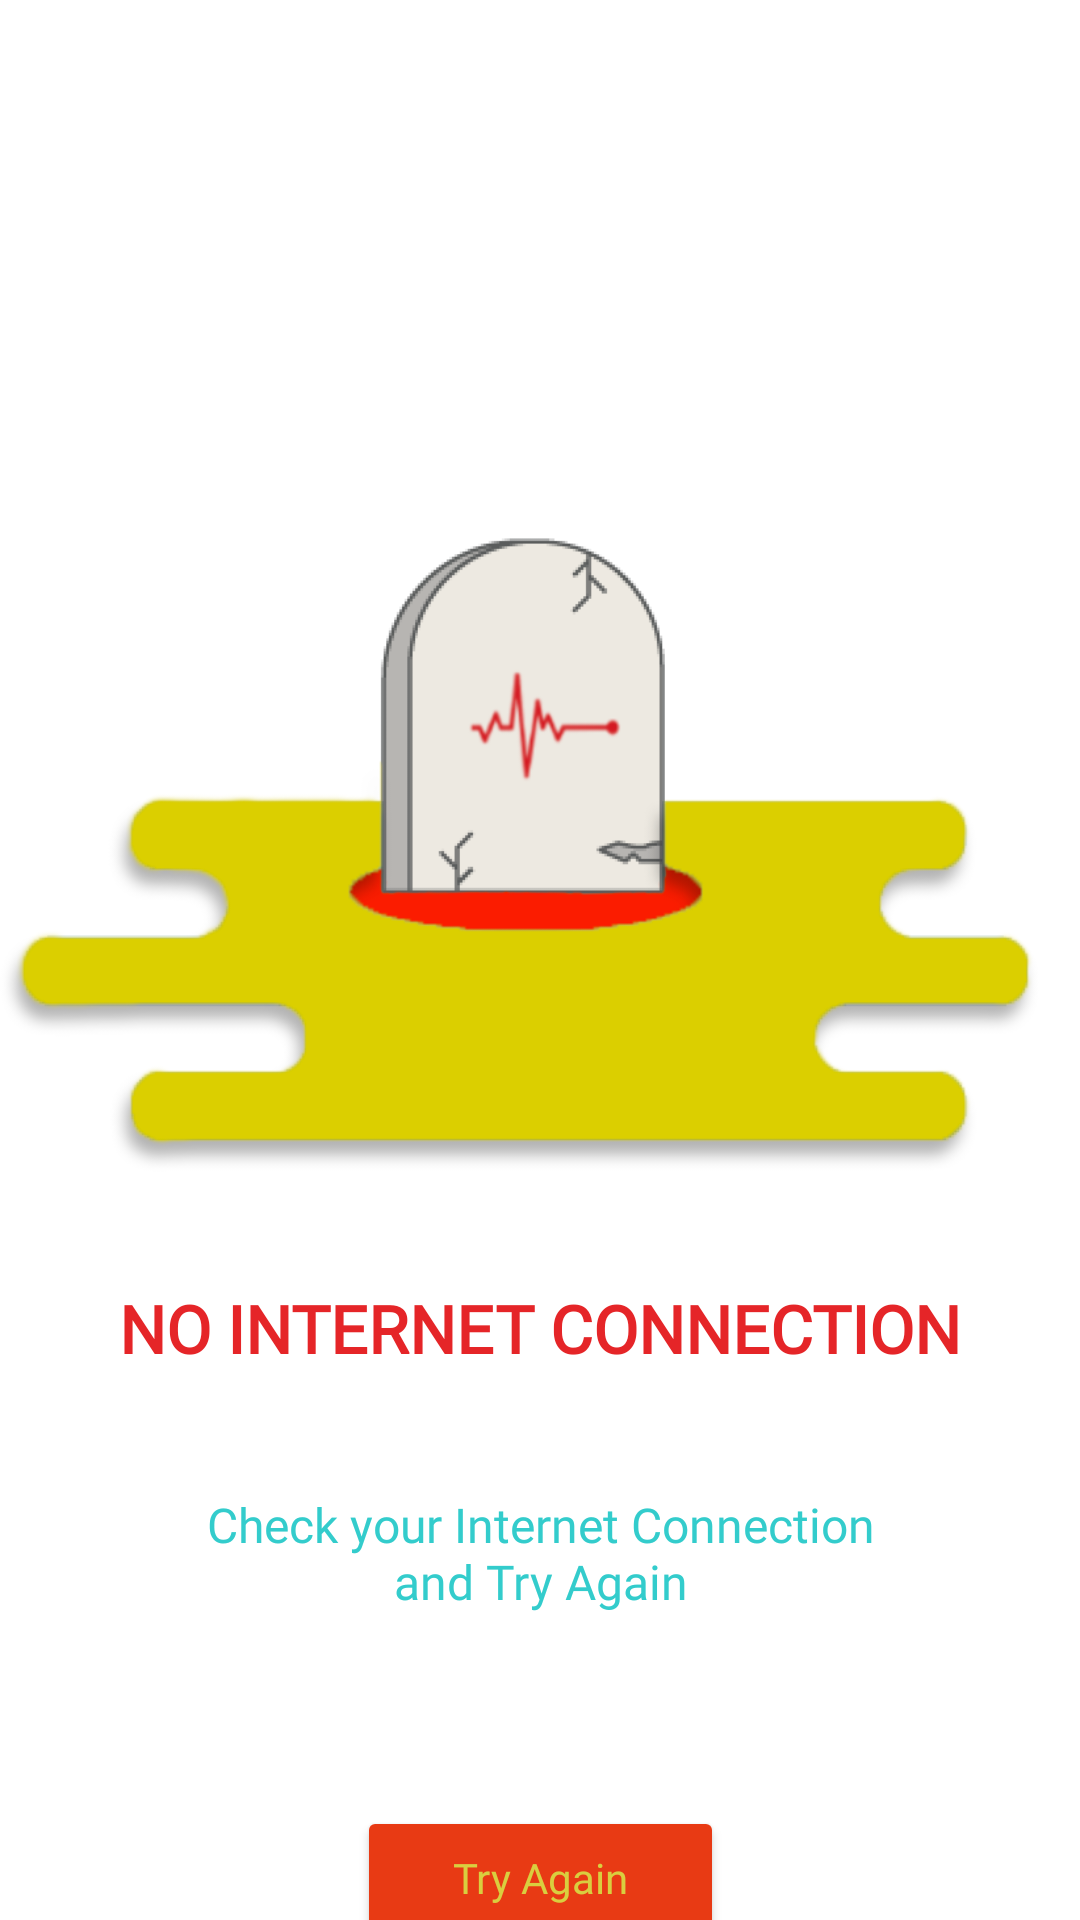

Produce the Android XML layout that renders to this screen, including the resource entries it uses.
<!-- AndroidManifest.xml: application theme Theme.Licenta -->
<!-- res/layout/fragment_network.xml -->
<?xml version="1.0" encoding="utf-8"?>
<androidx.constraintlayout.widget.ConstraintLayout xmlns:android="http://schemas.android.com/apk/res/android"
    xmlns:app="http://schemas.android.com/apk/res-auto"
    xmlns:tools="http://schemas.android.com/tools"
    android:layout_width="match_parent"
    android:layout_height="match_parent"
    android:background="@color/white"
    tools:context=".fragments.NetworkFragment">

    <ImageView
        android:id="@+id/image_main"
        android:layout_width="wrap_content"
        android:layout_height="300dp"
        android:layout_marginTop="128dp"
        android:contentDescription="@string/network_image"
        android:src="@drawable/no_internet"
        app:layout_constraintEnd_toEndOf="parent"
        app:layout_constraintStart_toStartOf="parent"
        app:layout_constraintTop_toTopOf="parent">

    </ImageView>

    <TextView
        android:id="@+id/text_noInternet"
        android:layout_width="wrap_content"
        android:layout_height="wrap_content"
        android:fontFamily="@font/firacode_bold"
        android:text="@string/network_title"
        android:textAllCaps="true"
        android:textColor="@color/app_red"
        android:textSize="22sp"
        android:textStyle="bold"

        app:layout_constraintEnd_toEndOf="parent"
        app:layout_constraintStart_toStartOf="parent"
        app:layout_constraintTop_toBottomOf="@id/image_main">

    </TextView>

    <TextView
        android:id="@+id/text_retry"
        android:layout_width="250dp"
        android:layout_height="wrap_content"
        android:layout_marginVertical="40dp"
        android:layout_marginStart="80dp"
        android:layout_marginEnd="80dp"
        android:fontFamily="@font/firacode_light"
        android:gravity="center"
        android:text="@string/network_description"
        android:textColor="@color/app_blue"
        android:textSize="16sp"

        app:layout_constraintEnd_toEndOf="parent"
        app:layout_constraintStart_toStartOf="parent"
        app:layout_constraintTop_toBottomOf="@id/text_noInternet">

    </TextView>

    <Button
        android:id="@+id/network_btn"
        android:layout_width="wrap_content"
        android:layout_height="wrap_content"
        android:layout_marginVertical="64dp"
        android:backgroundTint="@color/app_orange"
        android:fontFamily="@font/firacode_semibold"
        android:paddingHorizontal="32dp"
        android:text="@string/network_bt"
        android:textAllCaps="false"
        android:textColor="@color/app_yellow"

        app:cornerRadius="16dp"
        app:layout_constraintEnd_toEndOf="parent"
        app:layout_constraintStart_toStartOf="parent"
        app:layout_constraintTop_toBottomOf="@+id/text_retry">

    </Button>


</androidx.constraintlayout.widget.ConstraintLayout>
<!-- resources referenced by this layout -->
<resources>
  <color name="app_blue">#33CCCC</color>
  <color name="app_orange">#E83A14</color>
  <color name="app_red">#E52528</color>
  <color name="app_yellow">#D9CE3F</color>
  <color name="white">#FFFFFFFF</color>
  <!-- drawable no_internet: png bitmap (drawable, 37371 bytes) -->
  <string name="network_bt">Try Again</string>
  <string name="network_description">Check your Internet Connection and Try Again</string>
  <string name="network_image">logo</string>
  <string name="network_title">No Internet Connection</string>
  <style name="Theme.Licenta" parent="Theme.MaterialComponents.DayNight.NoActionBar">
          
          <item name="colorPrimary">@color/app_red</item>
          <item name="colorPrimaryVariant">@color/app_red</item>
          <item name="colorOnPrimary">@color/white</item>
          
          <item name="colorSecondary">@color/app_orange</item>
          <item name="colorSecondaryVariant">@color/app_orange</item>
          <item name="colorOnSecondary">@color/white</item>
          
          <item name="android:statusBarColor" tools:targetApi="l">?attr/colorPrimaryVariant</item>
          
      </style>
</resources>
